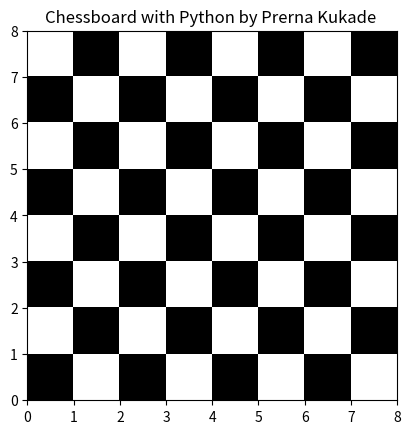

The script that saved this image:
import numpy as np
import matplotlib.pyplot as plt

chessboard = np.zeros((8, 8))

for i in range(8):
    for j in range(8):
        if (i + j) % 2 == 0:
            chessboard[i, j] = 1

extent = [0, 8, 0, 8]

plt.imshow(chessboard, cmap="binary_r", interpolation="nearest", extent=extent)
plt.title("Chessboard with Python by Prerna Kukade ")
plt.show()
